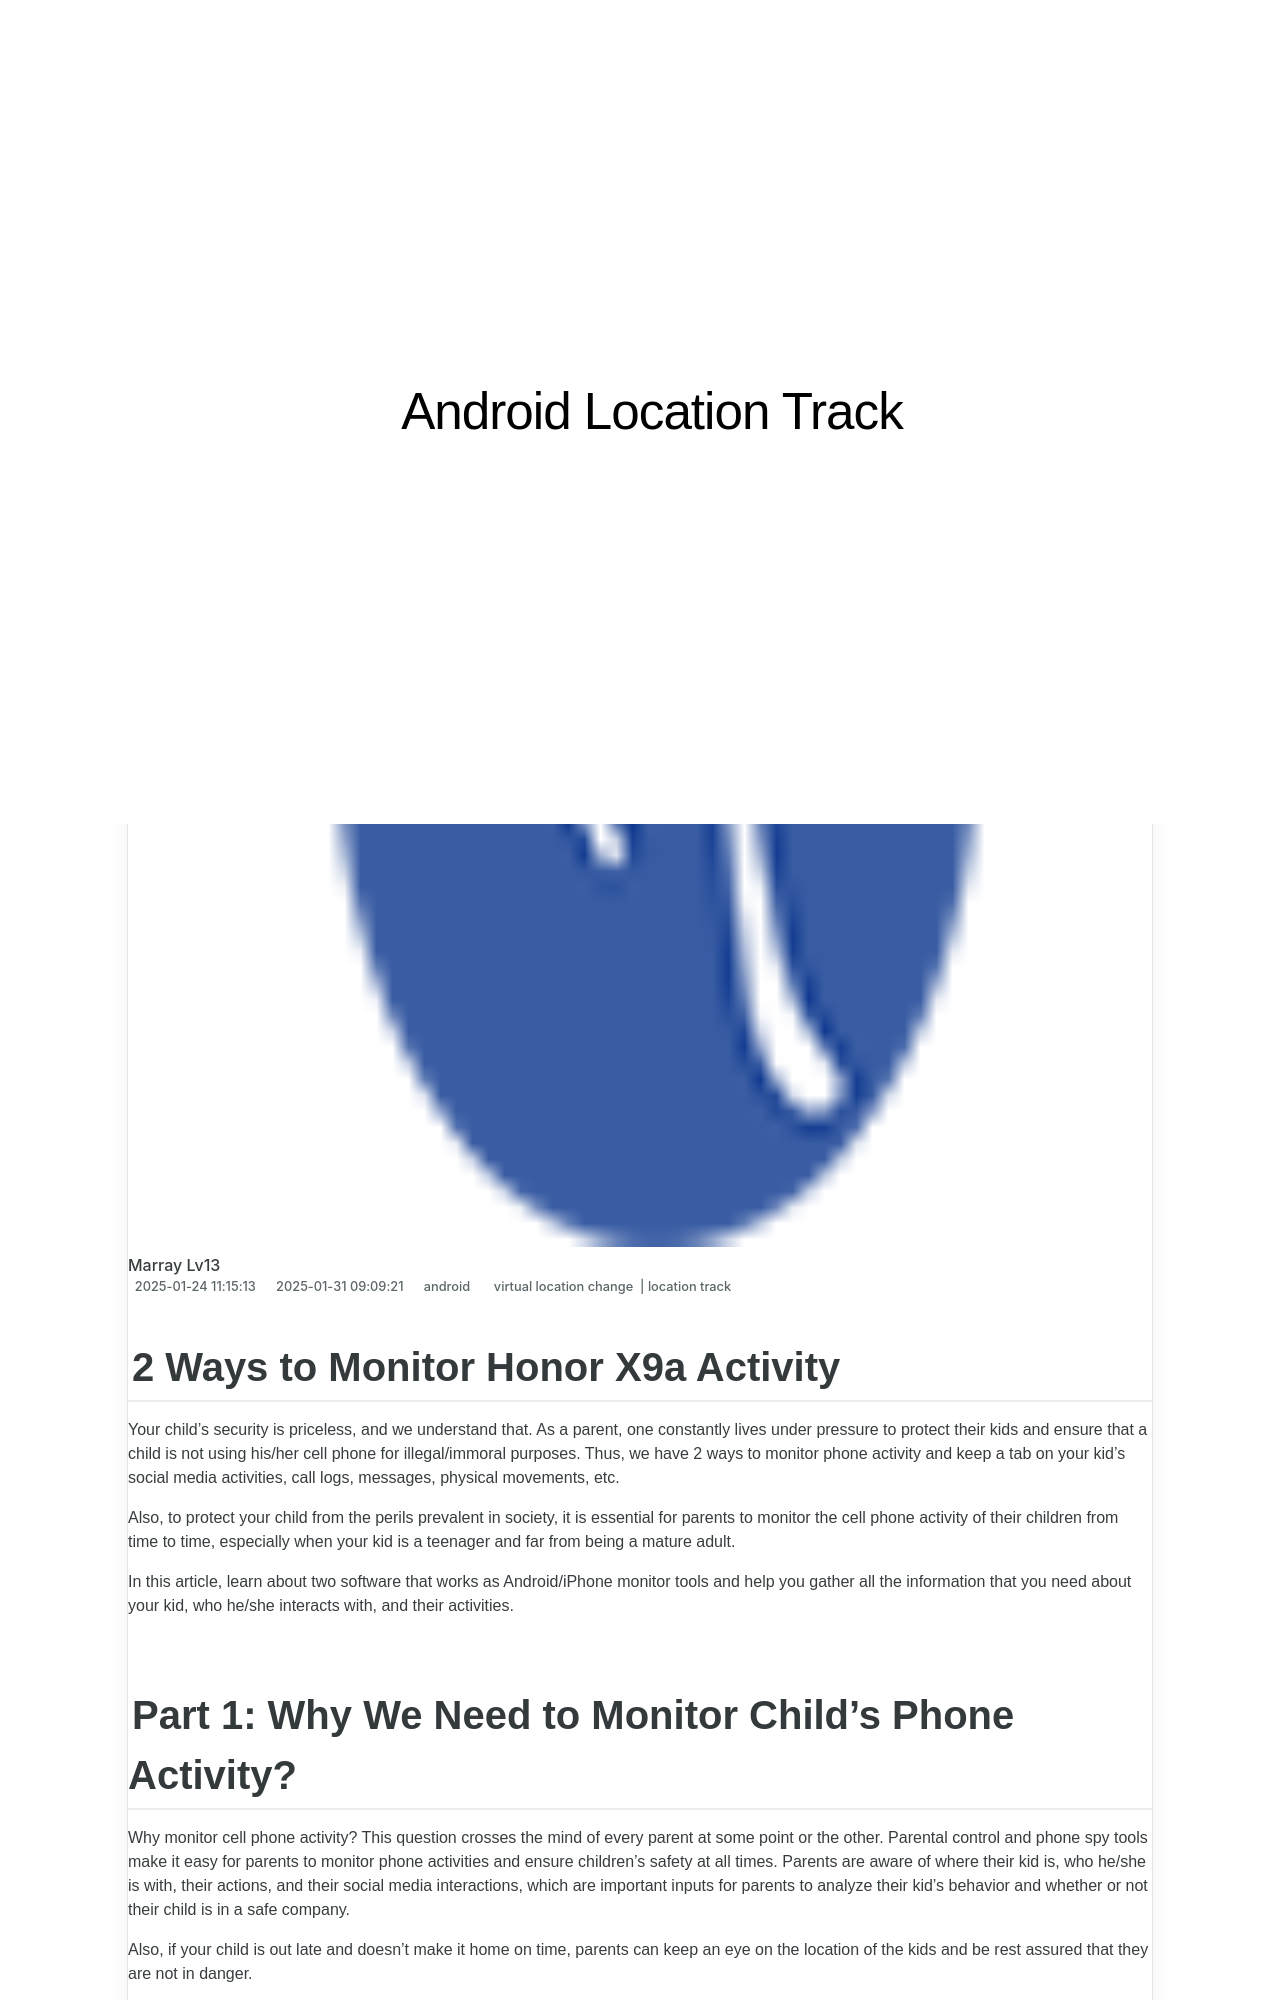

repository: techidaily/site-android-location-track · page: 2-ways-to-monitor-honor-x9a-activity-drfone-by-drfone-virtual-android/index.html · generator: jekyll

---
title: 2 Ways to Monitor Honor X9a Activity | Dr.fone
date: 2025-01-24T11:15:13.235Z
updated: 2025-01-31T09:09:21.089Z
tags: 
  - virtual location change
  - location track
categories:
  - android
description: This article describes 2 Ways to Monitor Honor X9a Activity
excerpt: This article describes 2 Ways to Monitor Honor X9a Activity
keywords: Location Track for X9a,track location
thumbnail: https://thmb.techidaily.com/8530b2fd89e3e28803e6b6f24f28af836c48a65e9da7986f6cee296d3fed5998.jpg
---

## 2 Ways to Monitor Honor X9a Activity

Your child’s security is priceless, and we understand that. As a parent, one constantly lives under pressure to protect their kids and ensure that a child is not using his/her cell phone for illegal/immoral purposes. Thus, we have 2 ways to monitor phone activity and keep a tab on your kid’s social media activities, call logs, messages, physical movements, etc.

Also, to protect your child from the perils prevalent in society, it is essential for parents to monitor the cell phone activity of their children from time to time, especially when your kid is a teenager and far from being a mature adult.

In this article, learn about two software that works as Android/iPhone monitor tools and help you gather all the information that you need about your kid, who he/she interacts with, and their activities.
